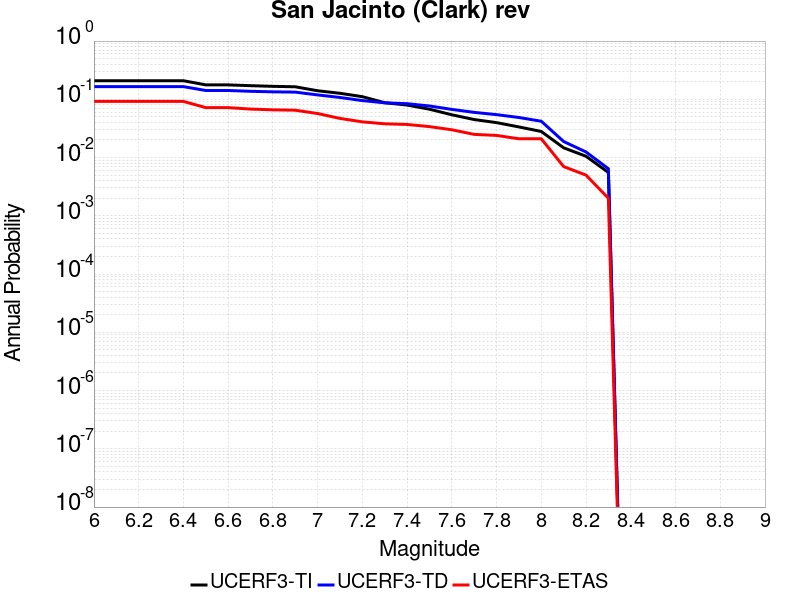

Values plotted in this chart, from the file beside it:
Magnitude, UCERF3-TI Prob, UCERF3-TD Prob, UCERF3-ETAS Prob
6.0, 0.2086, 0.1651, 0.092
6.1, 0.2086, 0.1651, 0.092
6.2, 0.2086, 0.1651, 0.092
6.3, 0.2086, 0.1651, 0.092
6.4, 0.2086, 0.1651, 0.092
6.5, 0.1768, 0.1417, 0.072
6.6, 0.1768, 0.1417, 0.072
6.7, 0.1714, 0.1372, 0.068
6.8, 0.1671, 0.1344, 0.066
6.9, 0.1641, 0.1329, 0.065
7.0, 0.1402, 0.119, 0.057
7.1, 0.1269, 0.1076, 0.047
7.2, 0.111, 0.09514, 0.041
7.3, 0.08743, 0.08701, 0.038
7.4, 0.07973, 0.08408, 0.037
7.5, 0.06767, 0.07684, 0.034
7.6, 0.05425, 0.06713, 0.03
7.7, 0.04494, 0.05968, 0.025
7.8, 0.03978, 0.05456, 0.024
7.9, 0.03357, 0.04875, 0.021
8.0, 0.02803, 0.04205, 0.021
8.1, 0.01471, 0.01887, 0.007
8.2, 0.01054, 0.01247, 0.005
8.3, 0.005547, 0.006435, 0.002
